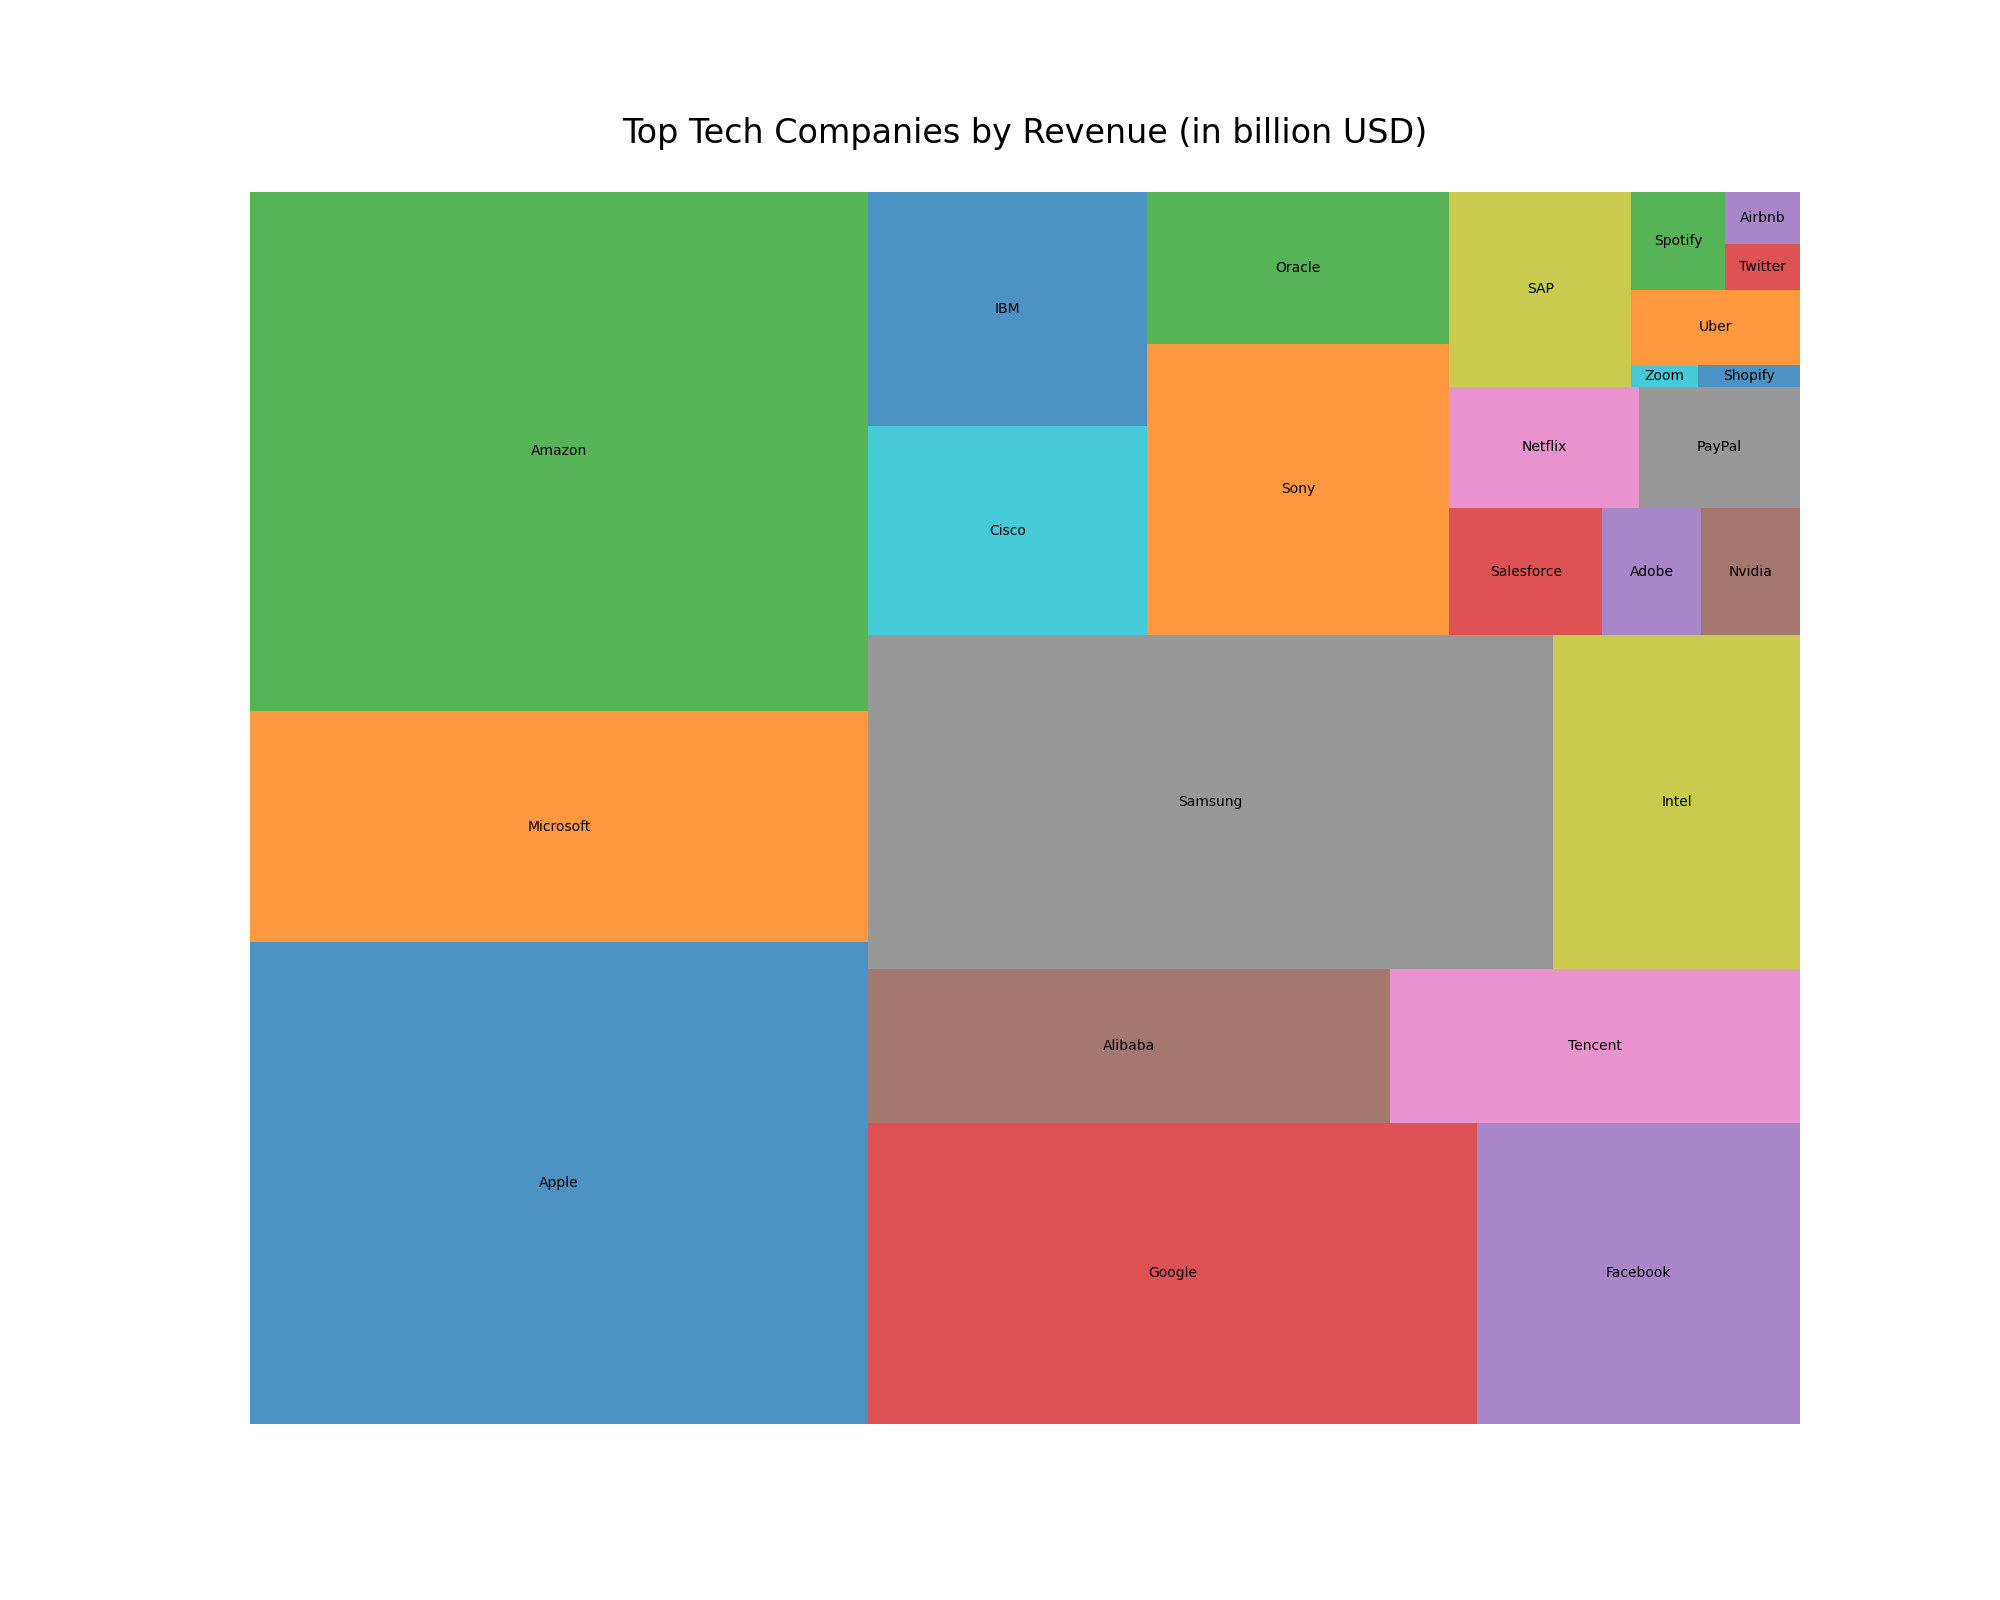

The file beside this chart, header and first rows:
Company, Revenue (in billion USD)
Apple, 260
Microsoft, 125
Amazon, 280
Google, 160
Facebook, 85
Alibaba, 70
Tencent, 55
Samsung, 200
Intel, 72
Cisco, 51
IBM, 57
Sony, 77
Oracle, 40
Salesforce, 17
Adobe, 11
Nvidia, 11
Netflix, 20
PayPal, 17
SAP, 31
Zoom, 1.3
Shopify, 2
Uber, 11
Spotify, 8
Twitter, 3
Airbnb, 3.4
